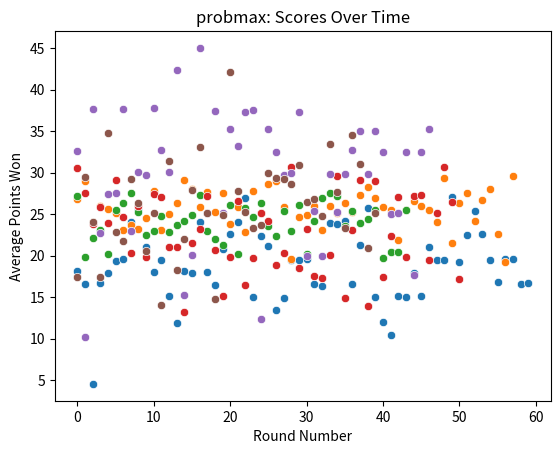

Recreate this plot in Python.
from random import choice,shuffle,random
import pandas as pd
import seaborn as sns
import matplotlib.pyplot as plt
# How much each outcome is worth.
# Note that 0 is also an option.
LOSE = 10
WIN = 60
TIE = 30

# The basic Agent class.
class Agent():

    # initialize an agent with no scores or memory.
    def __init__(self):

        self.scores = []
        self.history = []

    # return this agent's average score.
    def mean_score(self):
        return sum(self.scores)/len(self.scores)

    # reset this agent's memory.
    def reset(self):
        self.history=[]

    def __str__(self):
        return "I'm an agent!"

# An agent that always makes random choices
class RandomAgent(Agent):

    def get_choice(self, other_hist):
        my_choice = choice(["D", "C"])
        return my_choice

    def __str__(self):
        return "random"

class CollabAgent(Agent):

    def get_choice(self, other_hist):
        return "C"

    def __str__(self):
        return "collab"

class DefectAgent(Agent):

    def get_choice(self, other_hist):
        return "D"

    def __str__(self):
        return "defect"


class TrustingTitForTatAgent(Agent):

    def get_choice(self, other_hist):
        if len(other_hist) == 0:
            return "C"
        else:
            return other_hist[-1]
    def __str__(self):
        return "TTFT"
class CommonTitForTatAgent(Agent):

    def get_choice(self,other_hist):
        if other_hist.count("D") > other_hist.count("C"):
            return "D"
        else:
            return "C"
    def __str__(self):
        return "CTFT"

class ProbMaxAgent(Agent):

    def get_choice(self,other_hist):
        if len(other_hist) == 0:
            return "C"
        else:
            prob_other_defects = other_hist.count("D")/len(other_hist)
            prob_other_collabs = other_hist.count("C")/len(other_hist)

            score_if_defect = prob_other_collabs*WIN
            score_if_collab = prob_other_collabs*TIE + prob_other_defects*LOSE

            if score_if_collab >= score_if_defect:
                return "C"
            else:
                return "D"
    def __str__(self):
        return "probmax"
def versus(agent_A, agent_B):
    # Play many games against each other.
    for i in range(300):
        # get agent A's choice, which can use its knowledge of how B has played so far.
        choiceA = agent_A.get_choice(agent_B.history)
        # get agent B's choice, which can use its knowledge of how A has played so far.
        choiceB = agent_B.get_choice(agent_A.history)

        # append both choices to that player's history.
        agent_A.history.append(choiceA)
        agent_B.history.append(choiceB)

        # based on who chose what, assign points.
        if choiceA == "D" and choiceB == "D":
            agent_A.scores.append(LOSE)
            agent_B.scores.append(LOSE)
        elif choiceA == "C" and choiceB == "D":
            agent_A.scores.append(0)
            agent_B.scores.append(WIN)
        elif choiceA == "D" and choiceB == "C":
            agent_A.scores.append(WIN)
            agent_B.scores.append(0)
        elif choiceA == "C" and choiceB == "C":
            agent_A.scores.append(TIE)
            agent_B.scores.append(TIE)

# A list of all the subtypes of Agent.
# Note that these are the type names, NOT instances!
agent_types = [RandomAgent,
               CollabAgent,
               DefectAgent,
               TrustingTitForTatAgent,
               CommonTitForTatAgent,
               ProbMaxAgent]

# Making a random population of lots of agents.
population = [choice(agent_types)() for i in range(300)]

# Ten rounds of playing agents against each other
for i in range(10):
    #shuffle the entire population
    shuffle(population)

    # reset all of the agents' memories.
    for agent in population:
        agent.reset()

    # loop through the shuffled population two at a time,
    # and play agents against each other.
    for j in range(0,len(population),2):
        A = population[j]
        B = population[j+1]

        versus(A,B)

# make an empty dict to hold all of the agents
agents_by_type = {item:[] for item in agent_types}
scores = [agent.mean_score() for agent in population]
types = [str(agent) for agent in population]

df = pd.DataFrame({"Scores": scores, "Type":types})
#################Make 6 lists for each type name, 1-count##################
type_list = []
name_list = []
type_dict = {}


for agent_type in df['Type'].unique():
    type_dict[agent_type] = list(df.loc[df['Type'] == agent_type, 'Scores'])
    name_list.append(agent_type)
    scores_list = list(df.loc[df['Type'] == agent_type, 'Scores'])
    num_scores = len(scores_list)
    type_list.append(list(range(num_scores)))
print(name_list)
print(list(type_dict.values())[1])
for i in range(0,6):
    sns.scatterplot (x = type_list[i], y = list(type_dict.values())[i]) #scatter?

    plt.title(f"{name_list[i]}: Scores Over Time")
    plt.xlabel("Round Number")
    plt.ylabel("Average Points Won")
    plt.show()
#dictionary in dictionary with list
for agent in population:
    agents_by_type[type(agent)].append(agent)

for a_type in agents_by_type:
    agents = agents_by_type[a_type]
    print(a_type, sum([a.mean_score() for a in agents])/len(agents))
